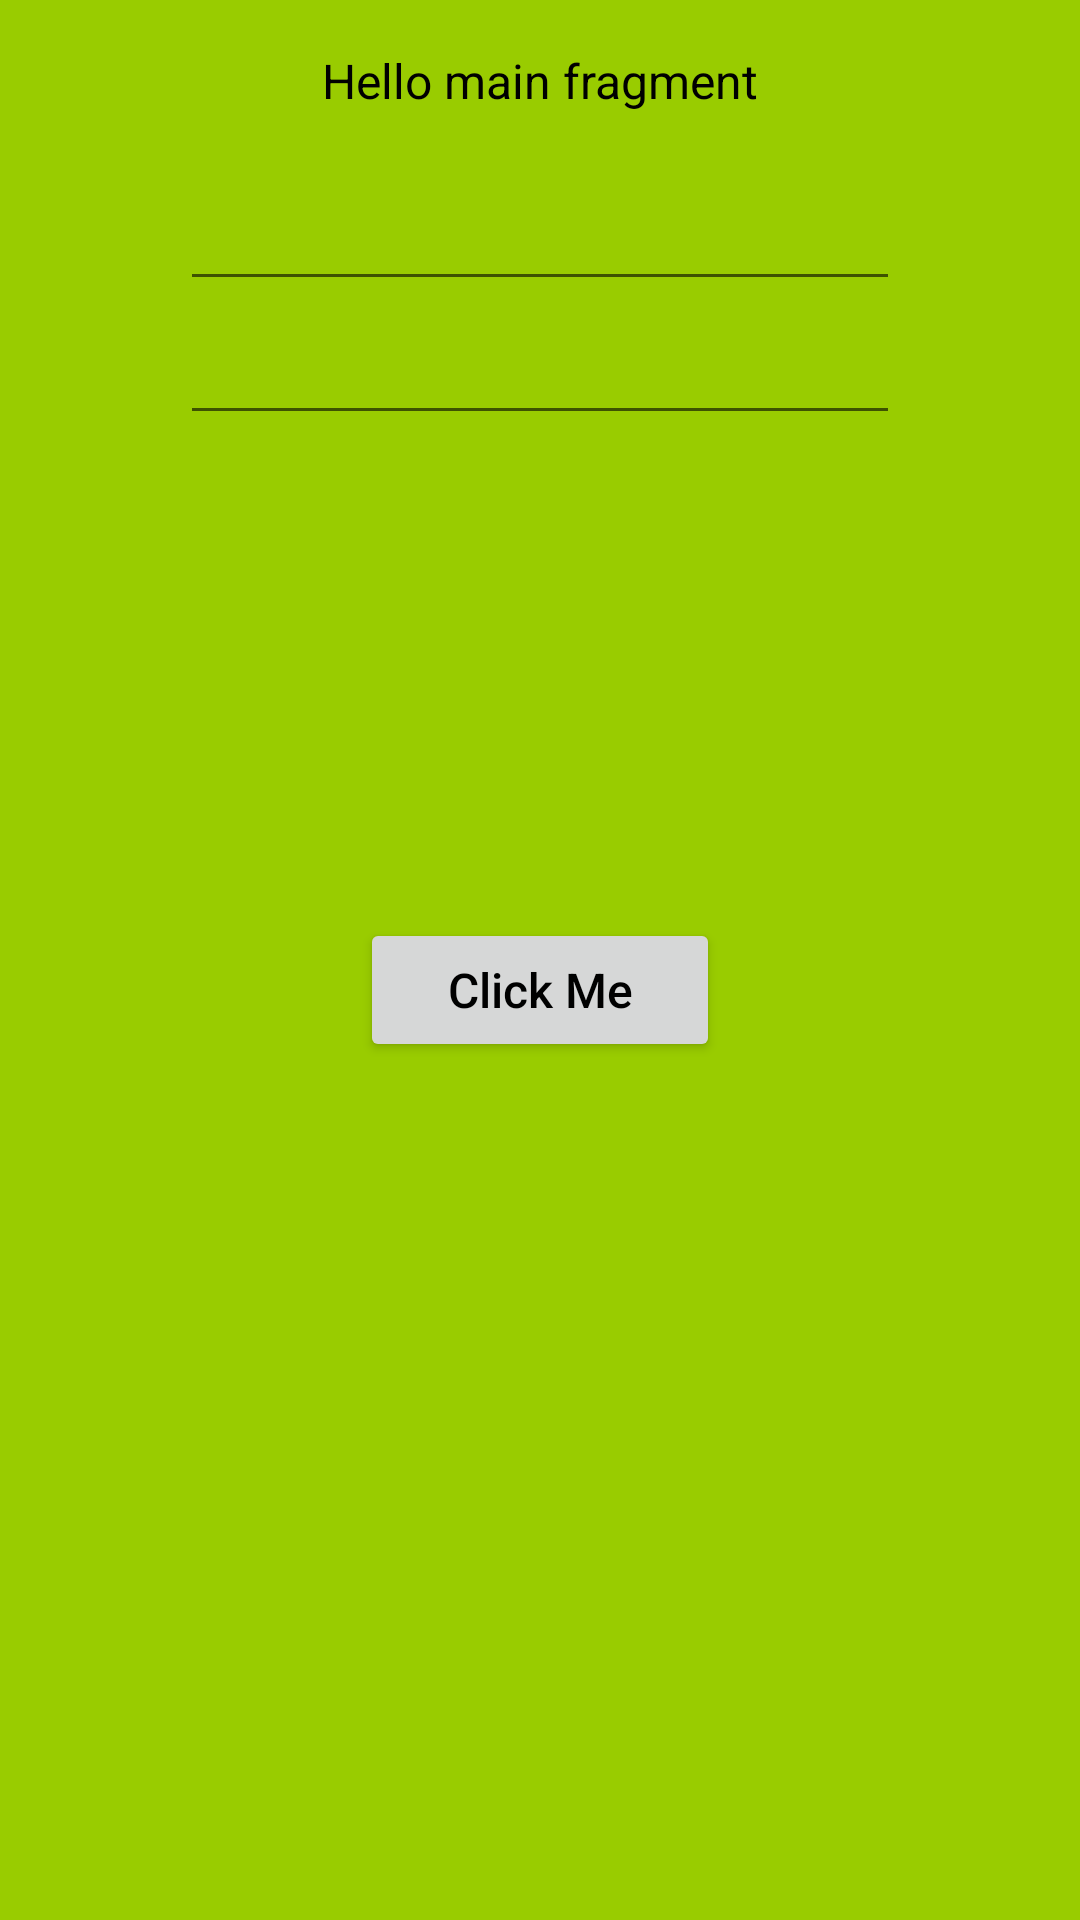

The Android layout XML behind this screen, and the referenced resources:
<!-- AndroidManifest.xml: application theme Theme.CouttsDialogAsFragment -->
<!-- res/layout/fragment_main.xml -->
<?xml version="1.0" encoding="utf-8"?>
<FrameLayout xmlns:android="http://schemas.android.com/apk/res/android"
    xmlns:tools="http://schemas.android.com/tools"
    android:layout_width="match_parent"
    android:layout_height="match_parent"
    xmlns:app="http://schemas.android.com/apk/res-auto"
    android:background="@android:color/holo_green_light"
    tools:context=".MainFragment">

    <androidx.constraintlayout.widget.ConstraintLayout
        android:id="@+id/mainFragmentFormLayout"
        android:layout_width="match_parent"
        android:layout_height="match_parent"
        android:padding="4dp">

    <androidx.appcompat.widget.AppCompatTextView
        android:id="@+id/titleTextView"
        android:layout_width="match_parent"
        android:layout_height="wrap_content"
        android:text="@string/hello_main_fragment"
        android:layout_marginTop="8dp"
        app:layout_constraintTop_toTopOf="parent"
        android:textSize="16dp"
        android:textColor="@color/black"
        android:padding="4dp"
        android:gravity="center"/>

    <androidx.appcompat.widget.AppCompatEditText
        android:id="@+id/mainFirstInputEditText"
        android:layout_width="240dp"
        android:layout_height="wrap_content"
        android:layout_marginTop="20dp"
        app:layout_constraintTop_toBottomOf="@id/titleTextView"
        app:layout_constraintEnd_toEndOf="parent"
        app:layout_constraintStart_toStartOf="parent"
        android:textSize="16dp"
        android:textColor="@color/black" />

    <androidx.appcompat.widget.AppCompatEditText
        android:id="@+id/mainSecondInputEditText"
        android:layout_width="240dp"
        android:layout_height="wrap_content"
        android:layout_marginTop="6dp"
        app:layout_constraintTop_toBottomOf="@id/mainFirstInputEditText"
        app:layout_constraintEnd_toEndOf="parent"
        app:layout_constraintStart_toStartOf="parent"
        android:textSize="16dp"
        android:textColor="@color/black" />

    <androidx.appcompat.widget.AppCompatButton
        android:id="@+id/clickMeButton"
        android:layout_width="120dp"
        android:layout_height="wrap_content"
        android:layout_marginTop="20dp"
        app:layout_constraintEnd_toEndOf="parent"
        app:layout_constraintStart_toStartOf="parent"
        app:layout_constraintBottom_toBottomOf="parent"
        app:layout_constraintTop_toTopOf="parent"
        android:textAllCaps="false"
        android:text="@string/click_me_text"
        android:textSize="16dp"
        android:textColor="@color/black" />
    </androidx.constraintlayout.widget.ConstraintLayout>

</FrameLayout>
<!-- resources referenced by this layout -->
<resources>
  <string name="click_me_text">Click Me</string>
  <string name="hello_main_fragment">Hello main fragment</string>
  <style name="Theme.CouttsDialogAsFragment" parent="Theme.MaterialComponents.DayNight.DarkActionBar">
          
          <item name="colorPrimary">@color/purple_500</item>
          <item name="colorPrimaryVariant">@color/purple_700</item>
          <item name="colorOnPrimary">@color/white</item>
          
          <item name="colorSecondary">@color/teal_200</item>
          <item name="colorSecondaryVariant">@color/teal_700</item>
          <item name="colorOnSecondary">@color/black</item>
          
          <item name="android:statusBarColor" tools:targetApi="l">?attr/colorPrimaryVariant</item>
          
      </style>
  <!-- not gathered from this repository: default colours our renderer supplied (Android Studio template values) -->
  <color name="purple_500">#FF6200EE</color>
  <color name="purple_700">#FF3700B3</color>
  <color name="teal_200">#FF03DAC5</color>
  <color name="teal_700">#FF018786</color>
  <color name="black">#FF000000</color>
  <color name="white">#FFFFFFFF</color>
</resources>
